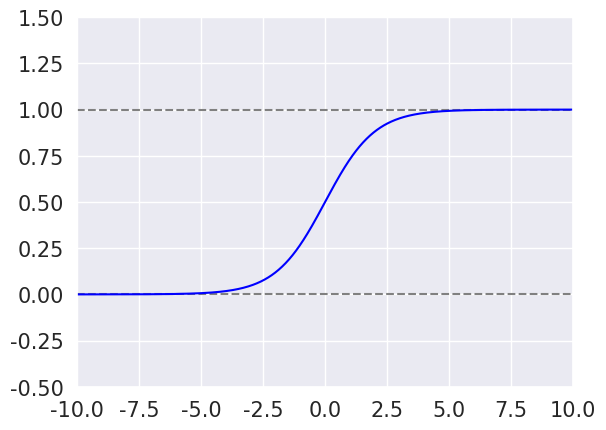

Write the Python code that produced this figure.
# Plot the sigmoid function.

import numpy as np
import matplotlib.pyplot as plt
import seaborn as sns
sns.set_theme()


def sigmoid(z):
    return 1 / (1 + np.exp(-z))


MARGIN_LEFT = -10
MARGIN_RIGHT = 10

# Configure axes
plt.axis([MARGIN_LEFT, MARGIN_RIGHT, -0.5, 1.5])
plt.xticks(fontsize=15)
plt.yticks(fontsize=15)

# Plot margins
plt.plot([MARGIN_LEFT, MARGIN_RIGHT], [1, 1], color="grey", linestyle="dashed")
plt.plot([MARGIN_LEFT, MARGIN_RIGHT], [0, 0], color="grey", linestyle="dashed")

# Plot sigmoid
X = np.linspace(MARGIN_LEFT, MARGIN_RIGHT, 1000)
Y = [sigmoid(x) for x in X]
plt.plot(X, Y, color="blue")

plt.show()
